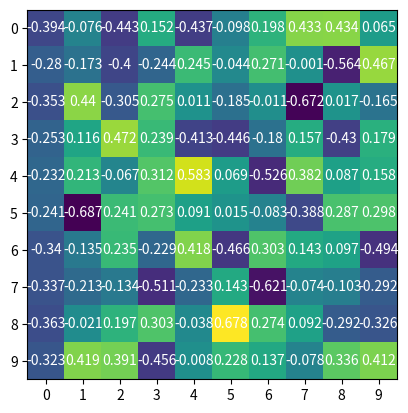

Write the Python code that produced this figure.
import matplotlib.pyplot as plt
import numpy as np


class MatrixIndivid:
    def __init__(self, genotype):
        self.genotype = genotype
        self.fitness_value = None

    def plot_value(self, component_idx=0):
        value = self.genotype[component_idx]
        size = value.shape[0]

        plt.imshow(value)

        for i in range(size):
            for j in range(size):
                plt.text(j, i, np.round(value[i, j], 3),
                         ha="center", va="center", color="w")

        plt.xticks(np.arange(size))
        plt.yticks(np.arange(size))
        plt.show()


if __name__ == '__main__':
    source_matrix = np.random.rand(10, 10)
    u, s, vh = np.linalg.svd(source_matrix, full_matrices=True)
    individ = MatrixIndivid(genotype=(u, s, vh))

    individ.plot_value(component_idx=0)
